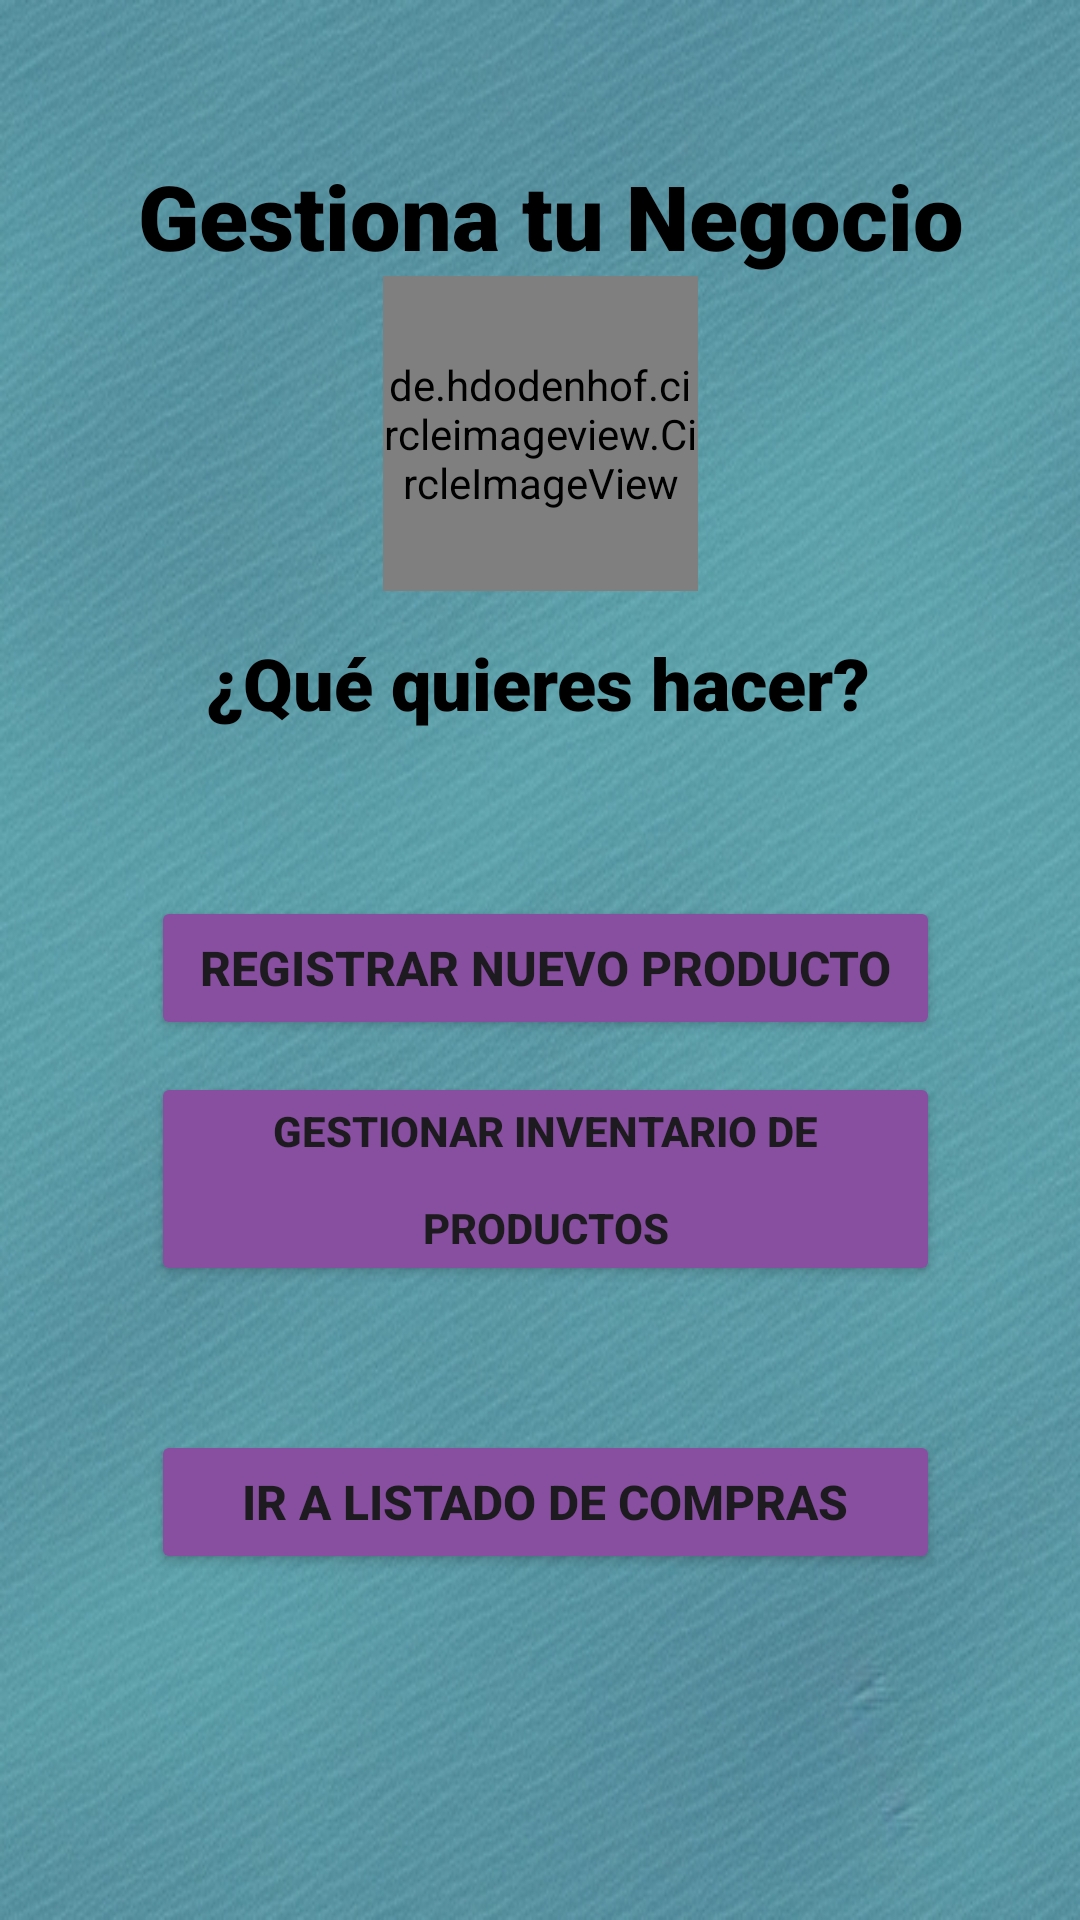

Android layout source for this screen:
<!-- AndroidManifest.xml: application theme Theme.MovilApp1 -->
<!-- res/layout/activity_menu_inicio.xml -->
<?xml version="1.0" encoding="utf-8"?>
<androidx.constraintlayout.widget.ConstraintLayout xmlns:android="http://schemas.android.com/apk/res/android"
    xmlns:app="http://schemas.android.com/apk/res-auto"
    xmlns:tools="http://schemas.android.com/tools"
    android:id="@+id/view_menu_inicio"
    android:layout_width="match_parent"
    android:layout_height="match_parent"
    android:background="@drawable/aquamarine"
    tools:context=".MenuInicio">

    <TextView
        android:id="@+id/tv_user"
        android:layout_width="wrap_content"
        android:layout_height="wrap_content"
        android:layout_marginTop="16dp"
        android:background="@color/transparent"
        android:backgroundTint="@color/transparent"
        android:text="TextView"
        android:textColor="@color/transparent"
        app:layout_constraintEnd_toEndOf="parent"
        app:layout_constraintHorizontal_bias="0.101"
        app:layout_constraintStart_toStartOf="parent"
        app:layout_constraintTop_toTopOf="parent" />

    <androidx.constraintlayout.widget.Guideline
        android:id="@+id/guideline62"
        android:layout_width="wrap_content"
        android:layout_height="wrap_content"
        android:orientation="vertical"
        app:layout_constraintGuide_percent="0.14" />

    <androidx.constraintlayout.widget.Guideline
        android:id="@+id/guideline63"
        android:layout_width="wrap_content"
        android:layout_height="wrap_content"
        android:orientation="vertical"
        app:layout_constraintGuide_percent="0.87" />

    <de.hdodenhof.circleimageview.CircleImageView
        android:id="@+id/imageView4"
        android:layout_width="105dp"
        android:layout_height="105dp"
        android:src="@mipmap/logo_duck"
        app:layout_constraintEnd_toEndOf="parent"
        app:layout_constraintStart_toStartOf="parent"
        app:layout_constraintTop_toBottomOf="@+id/til_gestionaTuNegocio" />

    <androidx.constraintlayout.widget.Guideline
        android:id="@+id/guideline7"
        android:layout_width="wrap_content"
        android:layout_height="wrap_content"
        android:orientation="horizontal"
        app:layout_constraintGuide_percent="0.94" />

    <TextView
        android:id="@+id/til_gestionaTuNegocio"
        android:layout_width="wrap_content"
        android:layout_height="wrap_content"
        android:fontFamily="sans-serif-black"
        android:text="@string/til_gestionaTuNegocio"
        android:textAlignment="center"
        android:textColor="@color/black"
        android:textSize="30sp"
        app:layout_constraintEnd_toStartOf="@+id/guideline63"
        app:layout_constraintHorizontal_bias="0.375"
        app:layout_constraintStart_toStartOf="@+id/guideline62"
        app:layout_constraintTop_toTopOf="@+id/guideline59" />

    <TextView
        android:id="@+id/til_queQuieres"
        android:layout_width="wrap_content"
        android:layout_height="wrap_content"
        android:fontFamily="sans-serif-black"
        android:text="@string/til_queQuieres"
        android:textColor="@color/black"
        android:textSize="24sp"
        app:layout_constraintEnd_toEndOf="parent"
        app:layout_constraintHorizontal_bias="0.497"
        app:layout_constraintStart_toStartOf="parent"
        app:layout_constraintTop_toTopOf="@+id/guideline9" />

    <Button
        android:id="@+id/btn_registrarProducto"
        android:layout_width="0dp"
        android:layout_height="wrap_content"
        android:backgroundTint="@color/morado"
        android:text="@string/btn_registrarProducto"
        android:textSize="16sp"
        android:textStyle="bold"
        app:layout_constraintEnd_toStartOf="@+id/guideline63"
        app:layout_constraintStart_toStartOf="@+id/guideline62"
        app:layout_constraintTop_toTopOf="@+id/guideline8" />

    <Button
        android:id="@+id/btn_gestionar"
        android:layout_width="0dp"
        android:layout_height="wrap_content"
        android:backgroundTint="@color/morado"
        android:lineSpacingExtra="16sp"
        android:text="@string/btn_gestionar"
        android:textStyle="bold"
        app:layout_constraintBottom_toTopOf="@+id/guideline18"
        app:layout_constraintEnd_toStartOf="@+id/guideline63"
        app:layout_constraintHorizontal_bias="0.0"
        app:layout_constraintStart_toStartOf="@+id/guideline62" />

    <Button
        android:id="@+id/btn_listado"
        android:layout_width="0dp"
        android:layout_height="wrap_content"
        android:backgroundTint="@color/morado"
        android:text="@string/btn_listado"
        android:textSize="16sp"
        android:textStyle="bold"
        app:layout_constraintBottom_toTopOf="@+id/guideline32"
        app:layout_constraintEnd_toStartOf="@+id/guideline63"
        app:layout_constraintHorizontal_bias="0.0"
        app:layout_constraintStart_toStartOf="@+id/guideline62" />

    <androidx.constraintlayout.widget.Guideline
        android:id="@+id/guideline59"
        android:layout_width="wrap_content"
        android:layout_height="wrap_content"
        android:orientation="horizontal"
        app:layout_constraintGuide_percent="0.08071136" />

    <androidx.constraintlayout.widget.Guideline
        android:id="@+id/guideline8"
        android:layout_width="wrap_content"
        android:layout_height="wrap_content"
        android:orientation="horizontal"
        app:layout_constraintGuide_percent="0.46648428" />

    <androidx.constraintlayout.widget.Guideline
        android:id="@+id/guideline9"
        android:layout_width="wrap_content"
        android:layout_height="wrap_content"
        android:orientation="horizontal"
        app:layout_constraintGuide_percent="0.33" />

    <androidx.constraintlayout.widget.Guideline
        android:id="@+id/guideline18"
        android:layout_width="wrap_content"
        android:layout_height="wrap_content"
        android:orientation="horizontal"
        app:layout_constraintGuide_percent="0.67" />

    <androidx.constraintlayout.widget.Guideline
        android:id="@+id/guideline32"
        android:layout_width="wrap_content"
        android:layout_height="wrap_content"
        android:orientation="horizontal"
        app:layout_constraintGuide_percent="0.82" />

</androidx.constraintlayout.widget.ConstraintLayout>
<!-- resources referenced by this layout -->
<resources>
  <color name="black">#FF000000</color>
  <color name="morado">#884EA0</color>
  <color name="transparent">#0000ffff</color>
  <!-- drawable aquamarine: jpg bitmap (drawable, 163896 bytes) -->
  <!-- mipmap logo_duck: png bitmap (mipmap-hdpi, 4065 bytes) -->
  <string name="btn_gestionar">Gestionar Inventario de Productos</string>
  <string name="btn_listado">Ir a Listado de Compras</string>
  
      //*Agregar Listado Compras*//
  <string name="btn_registrarProducto">Registrar Nuevo Producto</string>
  <string name="til_gestionaTuNegocio">Gestiona tu Negocio</string>
  <string name="til_queQuieres">¿Qué quieres hacer?</string>
  <style name="Theme.MovilApp1" parent="Theme.Material3.DayNight.NoActionBar">
          
          <item name="colorPrimary">@color/purple_500</item>
          <item name="colorPrimaryVariant">@color/purple_700</item>
          <item name="colorOnPrimary">@color/white</item>
          
          <item name="colorSecondary">@color/teal_200</item>
          <item name="colorSecondaryVariant">@color/teal_700</item>
          <item name="colorOnSecondary">@color/black</item>
          
          <item name="android:statusBarColor" tools:targetApi="l">?attr/colorPrimaryVariant</item>
          
      </style>
  <color name="purple_500">#FF6200EE</color>
  <color name="purple_700">#FF3700B3</color>
  <color name="white">#FFFFFFFF</color>
  <color name="teal_200">#FF03DAC5</color>
  <color name="teal_700">#FF018786</color>
</resources>
